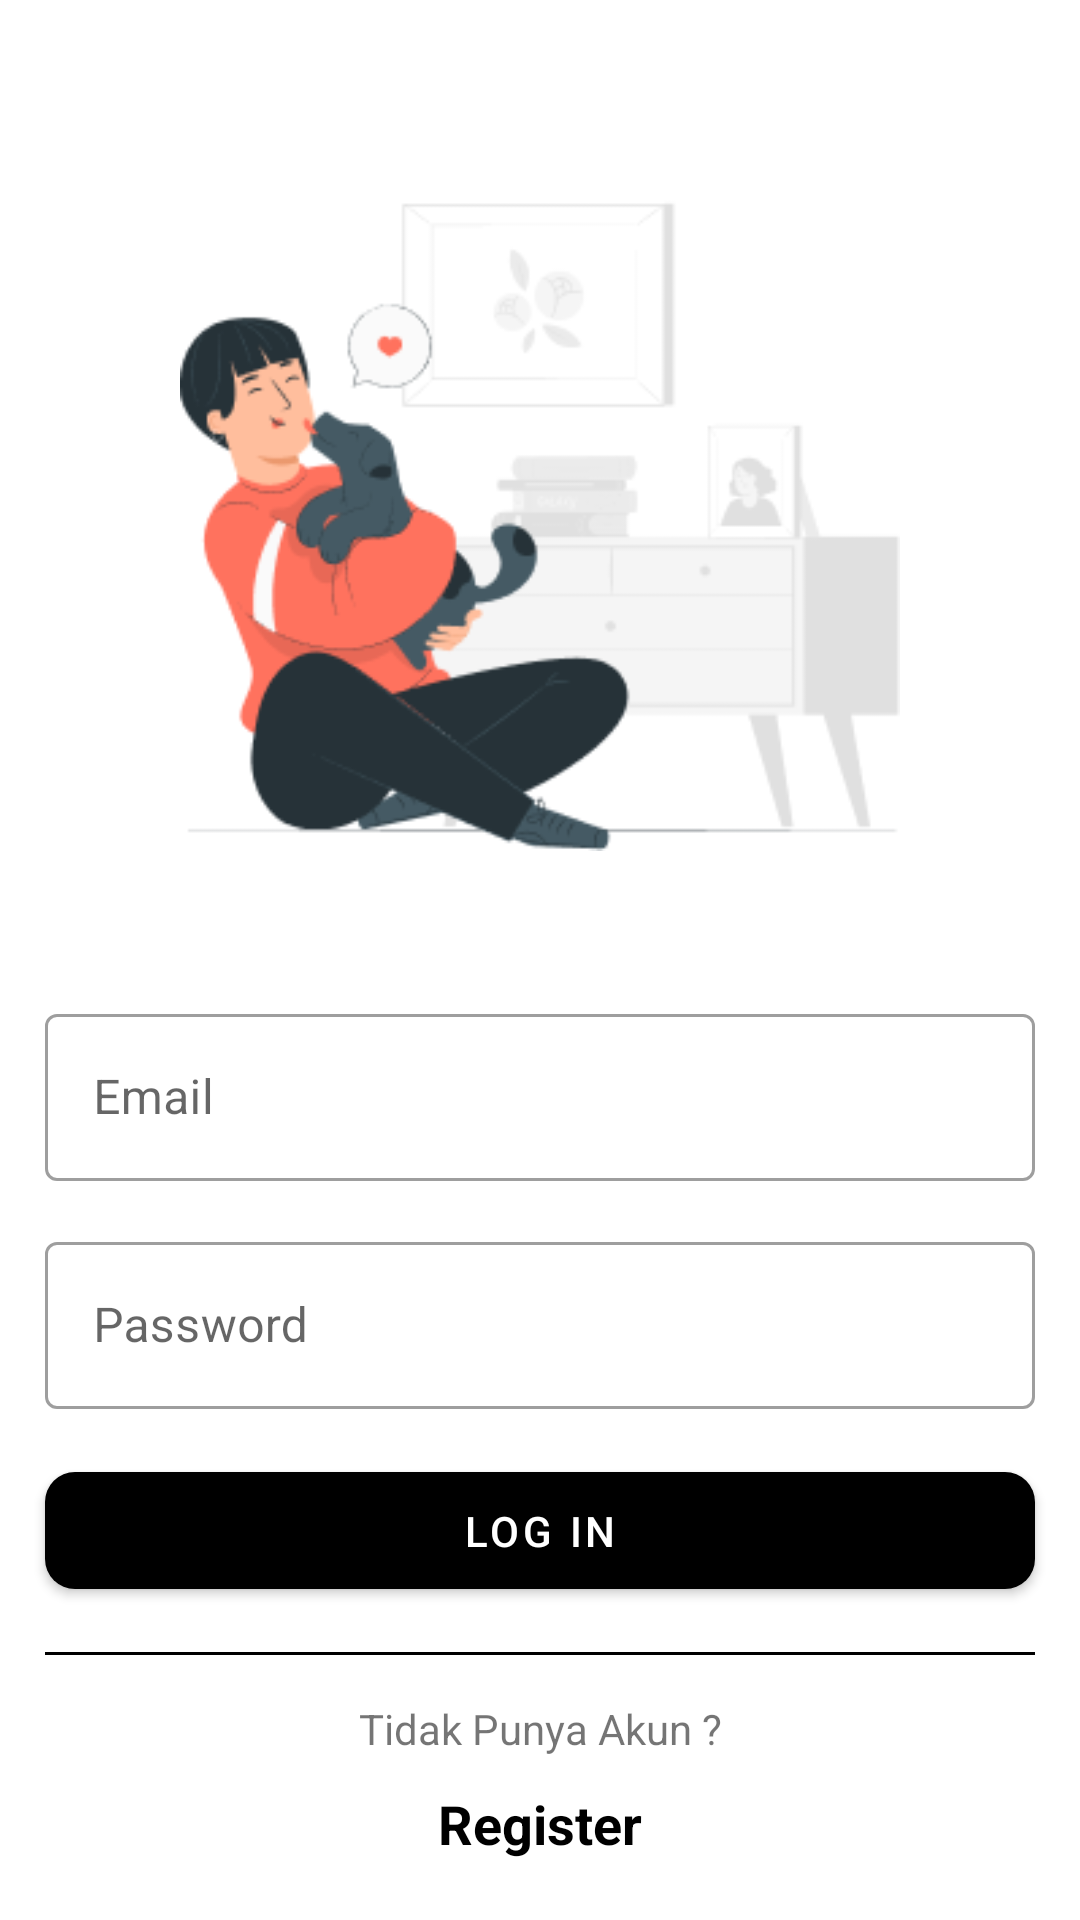

Layout XML and referenced resources for this Android screen:
<!-- AndroidManifest.xml: application theme Theme.PeliharaanApp -->
<!-- res/layout/activity_login.xml -->
<?xml version="1.0" encoding="utf-8"?>
<androidx.constraintlayout.widget.ConstraintLayout xmlns:android="http://schemas.android.com/apk/res/android"
    xmlns:app="http://schemas.android.com/apk/res-auto"
    xmlns:tools="http://schemas.android.com/tools"
    android:layout_width="match_parent"
    android:layout_height="match_parent"
    tools:context=".UI.auth.LoginActivity">

    <ImageView
        android:id="@+id/login_image"
        android:layout_width="240dp"
        android:layout_height="240dp"
        android:layout_marginTop="15dp"
        android:src="@drawable/pana"
        app:layout_constraintBottom_toTopOf="@+id/email_field"
        app:layout_constraintEnd_toEndOf="parent"
        app:layout_constraintStart_toStartOf="parent"
        app:layout_constraintTop_toTopOf="parent" />

    <com.google.android.material.textfield.TextInputLayout
        android:id="@+id/email_field"
        android:layout_width="match_parent"
        android:layout_height="wrap_content"
        android:hint="@string/email"
        android:layout_marginHorizontal="15dp"
        android:layout_marginBottom="15dp"
        app:layout_constraintBottom_toTopOf="@+id/password_field"
        app:layout_constraintEnd_toEndOf="parent"
        app:layout_constraintStart_toStartOf="parent"
        style="@style/Widget.MaterialComponents.TextInputLayout.OutlinedBox">

        <com.google.android.material.textfield.TextInputEditText
            android:layout_width="match_parent"
            android:layout_height="wrap_content"
            android:inputType="textEmailAddress"/>

    </com.google.android.material.textfield.TextInputLayout>

    <com.google.android.material.textfield.TextInputLayout
        android:id="@+id/password_field"
        android:layout_width="match_parent"
        android:layout_height="wrap_content"
        android:hint="@string/password"
        android:layout_marginHorizontal="15dp"
        android:layout_marginBottom="15dp"
        app:layout_constraintBottom_toTopOf="@+id/login_button"
        app:layout_constraintEnd_toEndOf="parent"
        app:layout_constraintStart_toStartOf="parent"
        style="@style/Widget.MaterialComponents.TextInputLayout.OutlinedBox">

        <com.google.android.material.textfield.TextInputEditText
            android:layout_width="match_parent"
            android:layout_height="wrap_content"
            android:inputType="textPassword"/>

    </com.google.android.material.textfield.TextInputLayout>

    <com.google.android.material.button.MaterialButton
        android:id="@+id/login_button"
        android:layout_width="0dp"
        android:layout_height="wrap_content"
        android:text="@string/log_in"
        app:backgroundTint="@color/black"
        app:cornerRadius="10dp"
        android:paddingVertical="10dp"
        android:layout_marginHorizontal="15dp"
        android:layout_marginBottom="15dp"
        app:layout_constraintBottom_toTopOf="@+id/line_divider"
        app:layout_constraintEnd_toEndOf="parent"
        app:layout_constraintStart_toStartOf="parent" />

    <View
        android:id="@+id/line_divider"
        android:layout_width="0dp"
        android:layout_height="1dp"
        android:background="@color/black"
        android:layout_marginHorizontal="15dp"
        android:layout_marginBottom="15dp"
        app:layout_constraintBottom_toTopOf="@+id/subtitle_1"
        app:layout_constraintEnd_toEndOf="parent"
        app:layout_constraintStart_toStartOf="parent" />

    <TextView
        android:id="@+id/subtitle_1"
        android:layout_width="wrap_content"
        android:layout_height="wrap_content"
        android:text="@string/tidak_punya_akun"
        android:layout_marginBottom="10dp"
        app:layout_constraintBottom_toTopOf="@+id/register_button"
        app:layout_constraintEnd_toEndOf="parent"
        app:layout_constraintStart_toStartOf="parent" />

    <TextView
        android:id="@+id/register_button"
        android:layout_width="wrap_content"
        android:layout_height="wrap_content"
        android:text="@string/register"
        android:textColor="@color/black"
        android:textSize="18sp"
        android:textStyle="bold"
        android:layout_marginBottom="20dp"
        app:layout_constraintBottom_toBottomOf="parent"
        app:layout_constraintEnd_toEndOf="parent"
        app:layout_constraintStart_toStartOf="parent" />

</androidx.constraintlayout.widget.ConstraintLayout>
<!-- resources referenced by this layout -->
<resources>
  <color name="black">#FF000000</color>
  <!-- drawable pana: png bitmap (drawable-v24, 18621 bytes) -->
  <string name="email">Email</string>
  <string name="log_in">LOG IN</string>
  <string name="password">Password</string>
  <string name="register">Register</string>
  <string name="tidak_punya_akun">Tidak Punya Akun ?</string>
  <style name="Theme.PeliharaanApp" parent="Theme.MaterialComponents.DayNight.NoActionBar">
          
          <item name="colorPrimary">@color/black</item>
          <item name="colorPrimaryVariant">@color/black</item>
          <item name="colorOnPrimary">@color/white</item>
          
          <item name="colorSecondary">@color/black</item>
          <item name="colorSecondaryVariant">@color/teal_700</item>
          <item name="colorOnSecondary">@color/black</item>
          
          <item name="android:statusBarColor" tools:targetApi="l">?attr/colorPrimaryVariant</item>
          
      </style>
  <color name="white">#FFFFFFFF</color>
  <color name="teal_700">#FF018786</color>
</resources>
